24-way image classification set "dataset2mo" from GitHub (lei047483-a11y/TCM-MicroScope); label vocabulary: arborvitae seed, baiziren, banxiaqu, chinese angelica, chuanqiong, cinnabar, cinnamon bark, codonopsis root, cuwuweizi, danggui, dangshen, fuling, honey fried astragalus, honey fried licorice, poria, processed pinellia, rougui, sour jujube seed, suanzaoren, szechuan lovage rhizome, vinegar processed schisandra, zhigancao, zhihuangqi, zhusha.

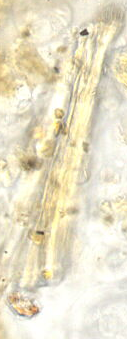
Label: zhigancao

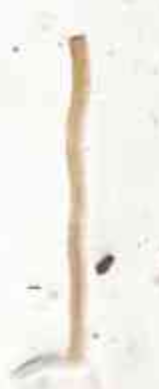
Label: fuling

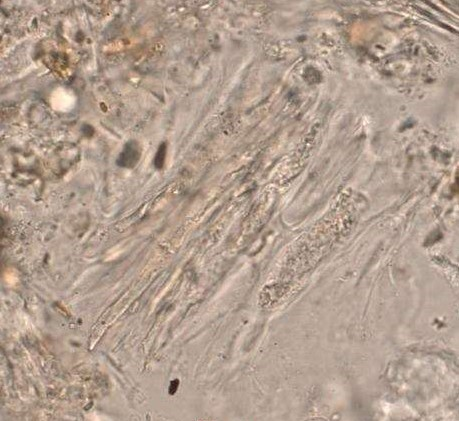
Label: codonopsis root

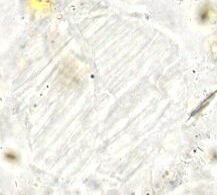
Label: processed pinellia

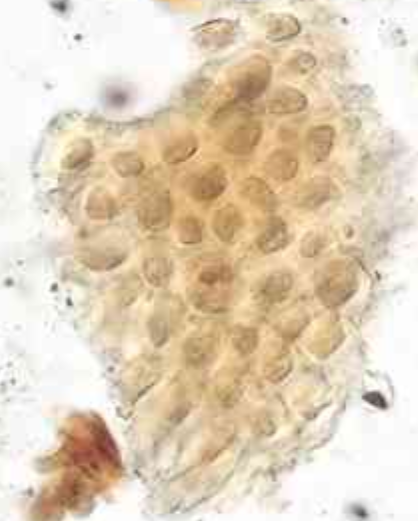
Label: sour jujube seed

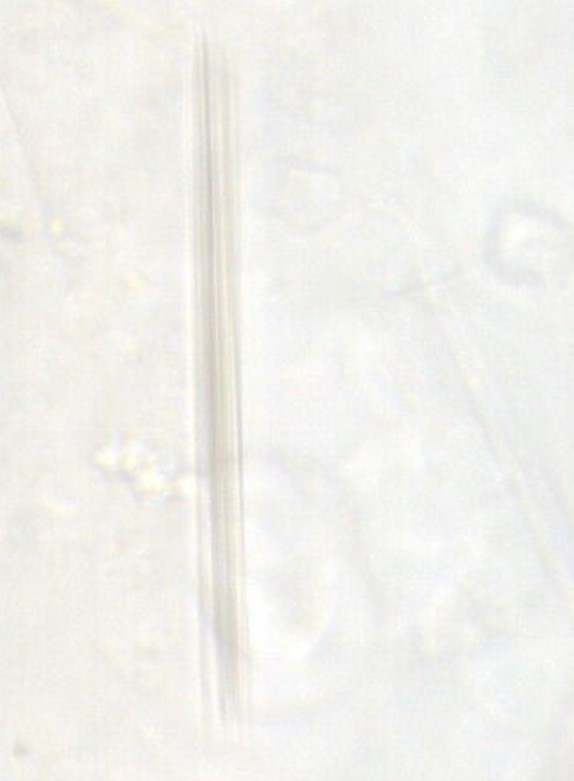
Label: banxiaqu
